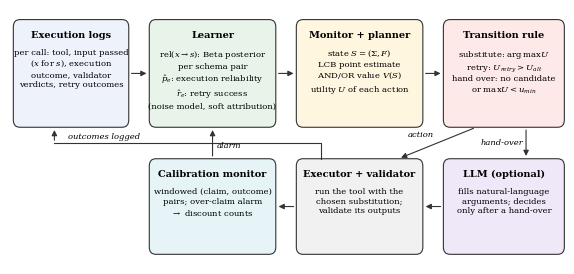

Generate this figure with matplotlib:
#!/usr/bin/env python3
"""Revision (2026-11): block diagram of SH-GD/SM-L (Fig. 2 of the revised article)."""
import sys
import matplotlib
matplotlib.use("Agg")
import matplotlib.pyplot as plt
from matplotlib.patches import FancyBboxPatch, FancyArrowPatch

out = sys.argv[1] if len(sys.argv) > 1 else "fig2_block.pdf"
plt.rcParams.update({"font.family": "serif", "font.size": 6.4, "mathtext.fontset": "dejavuserif"})
fig, ax = plt.subplots(figsize=(7.16, 3.3))
ax.set_xlim(0, 100)
ax.set_ylim(0, 42)
ax.axis("off")


def box(x, y, w, h, title, body, fc):
    ax.add_patch(FancyBboxPatch((x, y), w, h, boxstyle="round,pad=0.4,rounding_size=1.2",
                                fc=fc, ec="#333333", lw=0.8))
    ax.text(x + w / 2, y + h - 1.4, title, ha="center", va="top", fontsize=7.0, fontweight="bold")
    ax.text(x + w / 2, y + h - 4.4, body, ha="center", va="top", fontsize=6.1, linespacing=1.3)


def arrow(x0, y0, x1, y1, text="", dx=0.0, dy=0.0, rad=0.0):
    ax.add_patch(FancyArrowPatch((x0, y0), (x1, y1), arrowstyle="-|>", mutation_scale=8, lw=0.8,
                                 color="#333333", connectionstyle=f"arc3,rad={rad}"))
    if text:
        ax.text((x0 + x1) / 2 + dx, (y0 + y1) / 2 + dy, text, ha="center", va="center",
                fontsize=6.0, style="italic")


box(1, 23, 20, 17, "Execution logs",
    "per call: tool, input passed\n($x$ for $s$), execution\noutcome, validator\nverdicts, retry outcomes",
    "#eef3fb")
box(25.5, 23, 22, 17, "Learner",
    "rel($x\\to s$): Beta posterior\nper schema pair\n$\\hat p_e$: execution reliability\n$\\hat r_e$: retry success\n(noise model, soft attribution)",
    "#e8f4ea")
box(52, 23, 22, 17, "Monitor + planner",
    "state $S=(\\Sigma,F)$\nLCB point estimate\nAND/OR value $V(S)$\nutility $U$ of each action",
    "#fff6e0")
box(78.5, 23, 21, 17, "Transition rule",
    "substitute: $\\arg\\max U$\nretry: $U_{retry}>U_{alt}$\nhand over: no candidate\nor $\\max U<u_{min}$",
    "#fde9e7")
box(25.5, 2, 22, 15, "Calibration monitor",
    "windowed (claim, outcome)\npairs; over-claim alarm\n$\\rightarrow$ discount counts", "#e6f4f7")
box(52, 2, 22, 15, "Executor + validator",
    "run the tool with the\nchosen substitution;\nvalidate its outputs", "#f1f1f1")
box(78.5, 2, 21, 15, "LLM (optional)",
    "fills natural-language\narguments; decides\nonly after a hand-over", "#efe8f8")

arrow(21.4, 31.5, 25.1, 31.5)
arrow(47.9, 31.5, 51.6, 31.5)
arrow(74.4, 31.5, 78.1, 31.5)
arrow(84, 22.6, 70, 17.4, "action", dx=-3.0, dy=1.4)
arrow(93, 22.6, 93, 17.4, "hand-over", dx=-4.4)
arrow(78.1, 9.5, 74.4, 9.5)
arrow(51.6, 9.5, 47.9, 9.5)
arrow(36.5, 17.4, 36.5, 22.6, "alarm", dx=3.0, dy=-0.4)
# executor -> logs: routed through the gap between the rows
ax.plot([56, 56, 8], [17.4, 20.0, 20.0], color="#333333", lw=0.8)
arrow(8, 20.0, 8, 22.6)
ax.text(17, 21.0, "outcomes logged", ha="center", va="center", fontsize=6.0, style="italic")
fig.savefig(out, bbox_inches="tight", pad_inches=0.02, dpi=220)
print("wrote", out)
